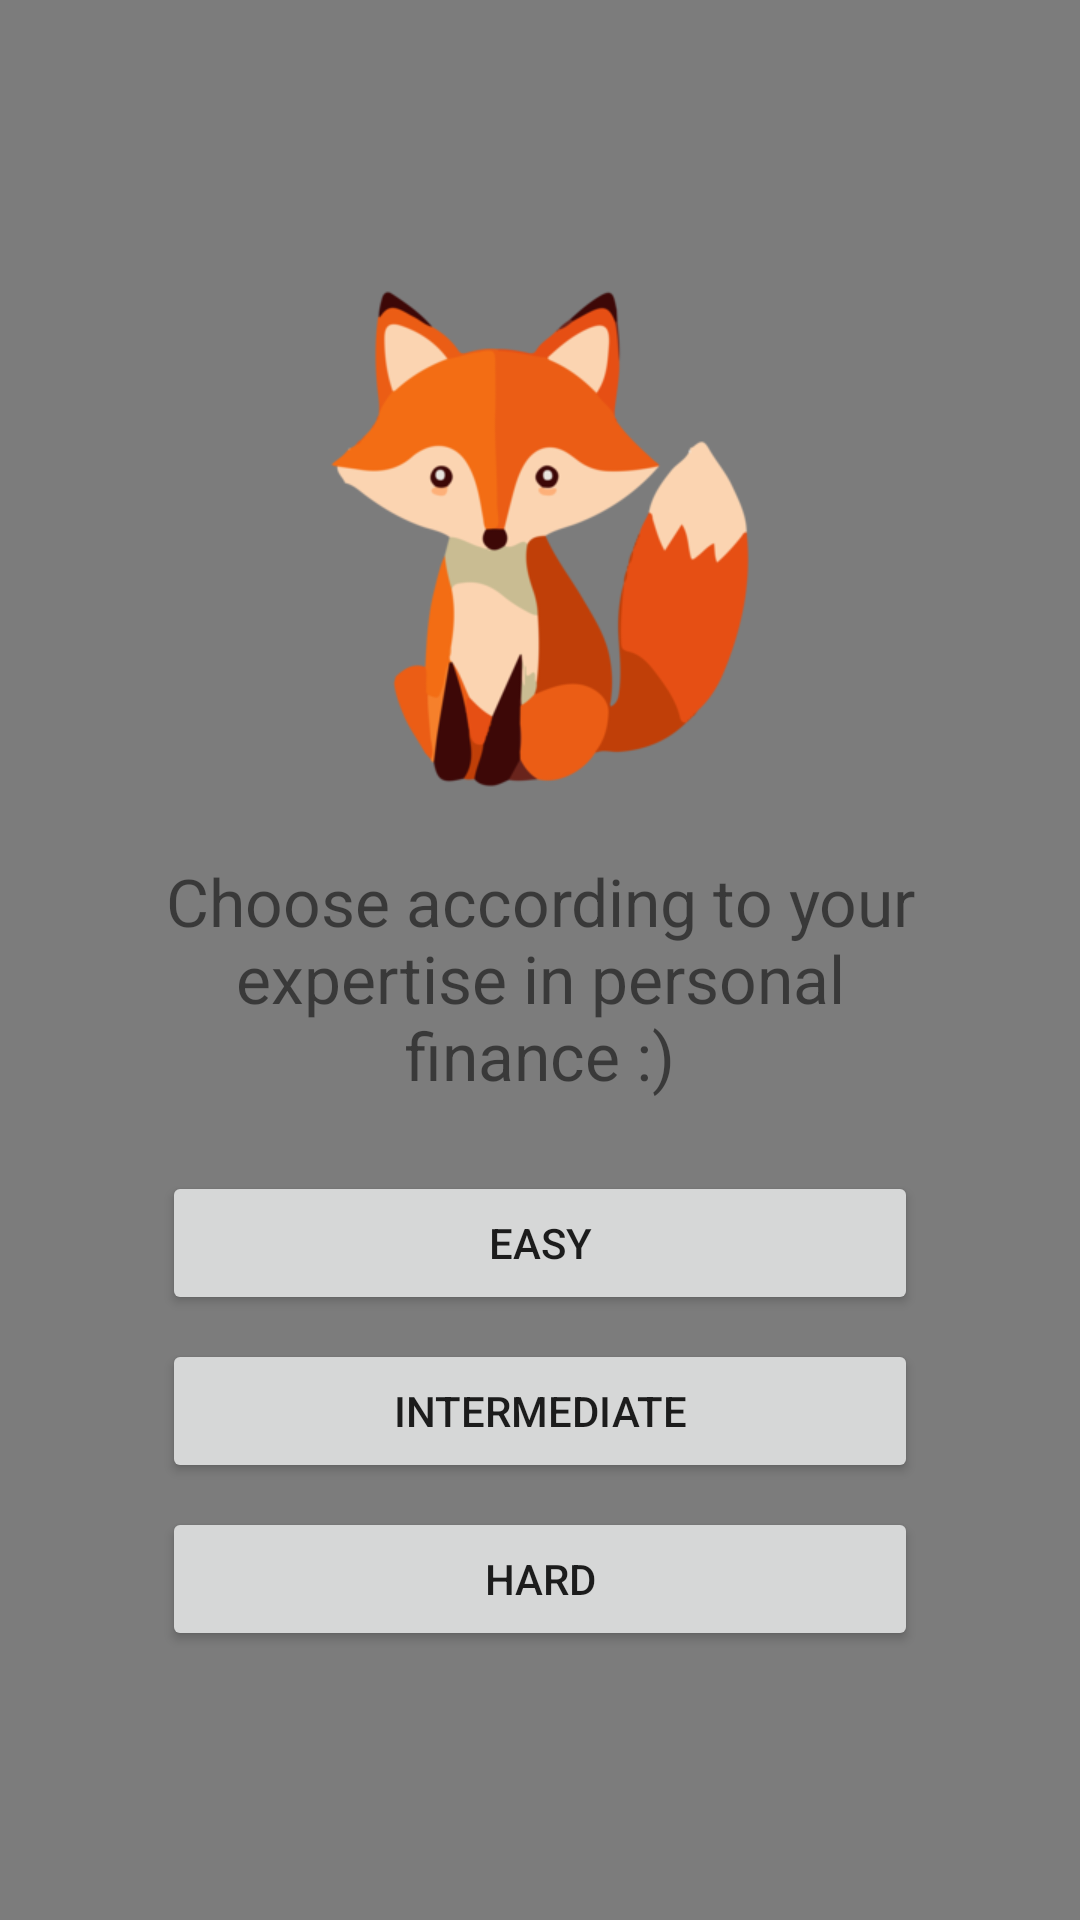

This screen was rendered from an Android layout file. Write that file and the resources it references.
<!-- AndroidManifest.xml: application theme Theme.AppCompat.Light.NoActionBar -->
<!-- res/layout/dialog_mascot.xml -->
<?xml version="1.0" encoding="utf-8"?>
<FrameLayout xmlns:android="http://schemas.android.com/apk/res/android"
    android:layout_width="match_parent"
    android:layout_height="match_parent"
    android:clickable="true"
    android:focusable="true">

    
    <View
        android:layout_width="match_parent"
        android:layout_height="match_parent"
        android:background="#80000000"/>

    
    <LinearLayout
        android:layout_width="300dp"
        android:layout_height="wrap_content"
        android:layout_gravity="center"
        android:orientation="vertical"
        android:background="@drawable/bg_rounded_dialog"
        android:padding="24dp">

        
        <ImageView
            android:id="@+id/mascotImage"
            android:layout_width="180dp"
            android:layout_height="180dp"
            android:layout_gravity="center_horizontal"
            android:src="@drawable/mascot"
            android:layout_marginBottom="16dp"/>

        
        <TextView
            android:layout_width="match_parent"
            android:layout_height="wrap_content"
            android:text="Choose according to your expertise in personal finance :)"
            android:textAlignment="center"
            android:textSize="22sp"
            android:layout_marginBottom="24dp"/>

        
        <Button
            android:id="@+id/btnEasy"
            android:layout_width="match_parent"
            android:layout_height="wrap_content"
            android:text="EASY"
            android:layout_marginBottom="8dp"/>

        <Button
            android:id="@+id/btnMedium"
            android:layout_width="match_parent"
            android:layout_height="wrap_content"
            android:text="INTERMEDIATE"
            android:layout_marginBottom="8dp"/>

        <Button
            android:id="@+id/btnHard"
            android:layout_width="match_parent"
            android:layout_height="wrap_content"
            android:text="HARD"/>
    </LinearLayout>
</FrameLayout>
<!-- resources referenced by this layout -->
<resources>
  <!-- drawable mascot: webp bitmap (drawable, 22310 bytes) -->
</resources>
